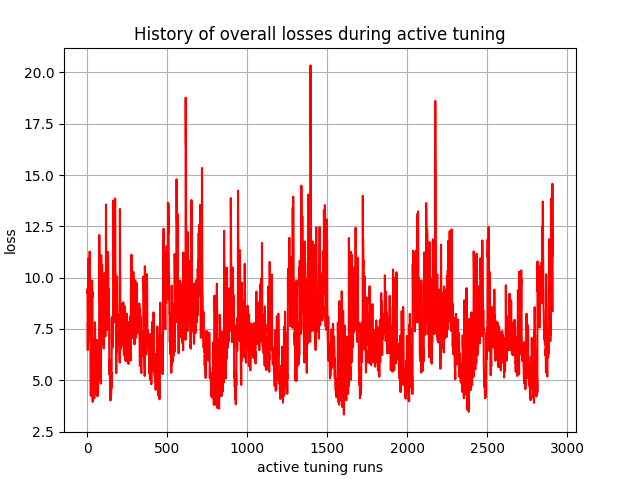

Source data for this figure (header and first rows):
, 0
0, 9.271
1, 9.455
2, 8.728
3, 6.472
4, 7.792
5, 6.826
6, 10.93
7, 9.325
8, 8.578
9, 9.109
10, 8.315
11, 8.037
12, 7.311
13, 7.925
14, 8.088
15, 11.27
16, 8.567
17, 9.521
18, 9.259
19, 7.576
20, 6.255
21, 4.912
22, 4.246
23, 4.632
24, 9.345
25, 6.944
26, 6.122
27, 6.535
28, 5.085
29, 4.662
30, 9.862
31, 9.046
32, 9.307
33, 5.269
34, 3.947
35, 4.723
36, 6.081
37, 5.663
38, 5.124
39, 6.982
40, 6.079
41, 5.63
42, 4.499
43, 4.596
44, 4.116
45, 4.864
46, 4.906
47, 4.896
48, 7.828
49, 7.271
50, 6.586
51, 6.308
52, 5.166
53, 5.218
54, 5.248
55, 4.359
56, 4.686
57, 5.111
58, 4.791
59, 4.759
... 2,850 more rows
